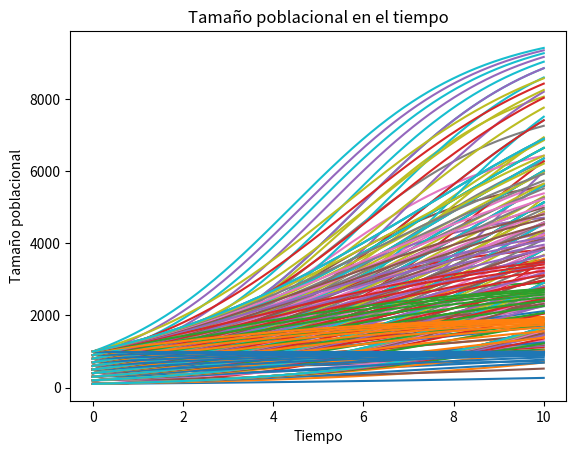

Generate this figure with matplotlib:
#ahora voy a hacer un grafico que para un N0 fijo, grafique el tamaño poblacional para distintos valores de r en el tiempo
#pero utilizando mi solución logística

import numpy as np
import matplotlib.pyplot as plt

# Datos de ejemplo
tiempo = np.linspace(0, 10, 1000)  # Tiempo
# Graficar
plt.xlabel('Tiempo')
plt.ylabel('Tamaño poblacional')
plt.title('Tamaño poblacional en el tiempo')

# Valores de r a variar
r_values = [0.1, 0.2, 0.3, 0.4, 0.5]
N0 = np.linspace(100, 1000, 10)
capacidad_maxima = np.linspace(1000, 10000, 10)
K = 10000
N = 100

def solucion_logistica(t,N0,r,K):
    return K/(1 + (K/N0 - 1)*np.exp(-r*t))

def tamaño_poblacional_con_r_k_fijos(tiempo, N0, K):
    for N in N0:
        poblacion = [solucion_logistica(t, N, 0.3, K) for t in tiempo]
        plt.plot(tiempo, poblacion, label=f'N0 = {N}')

def tamaño_poblacional_con_N0_k_fijos(tiempo, r_values, K):
    for r in r_values:
        poblacion = [solucion_logistica(t, 500, r, K) for t in tiempo]
        plt.plot(tiempo, poblacion, label=f'r = {r}')

def tamaño_poblacional_con_N0_r_fijos(tiempo, capacidad_maxima):
    for K in capacidad_maxima:
        poblacion = [solucion_logistica(t, 500, 0.3, K) for t in tiempo]
        plt.plot(tiempo, poblacion, label=f'K = {K}')

def tamaño_poblacion_con_k_fijo(tiempo, N0, r):
    for N in N0:
        for r in r_values:
            poblacion = [solucion_logistica(t, N, r, 10000) for t in tiempo]
            plt.plot(tiempo, poblacion, label=f'r = {r}, N0 = {N}')

def tamaño_poblacion_con_r_fijo(tiempo, N0, capacidad_maxima):
    for N in N0:
        for K in capacidad_maxima:
            poblacion = [solucion_logistica(t, N, 0.3, K) for t in tiempo]
            plt.plot(tiempo, poblacion, label=f'N0 = {N}, K = {K}')

tamaño_poblacional_con_r_k_fijos(tiempo, N0, K)
plt.show()
tamaño_poblacional_con_N0_r_fijos(tiempo, capacidad_maxima)
plt.show()
tamaño_poblacional_con_N0_k_fijos(tiempo, r_values, capacidad_maxima)
plt.show()
tamaño_poblacion_con_k_fijo(tiempo, N0, r_values)
plt.show()
tamaño_poblacion_con_r_fijo(tiempo, N0, capacidad_maxima)
plt.show()


# for N in N0:
#     for r in r_values:
#         # Calcular el tamaño poblacional para cada tiempo
#         poblacion = [solucion_logistica(t, N, r, K) for t in tiempo]
#         # Graficar
#         plt.plot(tiempo, poblacion, label=f'r = {r}, N0 = {N}')

# plt.show()

# for N in N0:
#     for r in r_values:
#         for K in Capacidad_maxima:
#             # Calcular el tamaño poblacional para cada tiempo
#             poblacion = [solucion_logistica(t, N, r, K) for t in tiempo]
#             # Graficar
#             plt.plot(tiempo, poblacion, label=f'r = {r}, N0 = {N}, K = {K}')

# plt.show()